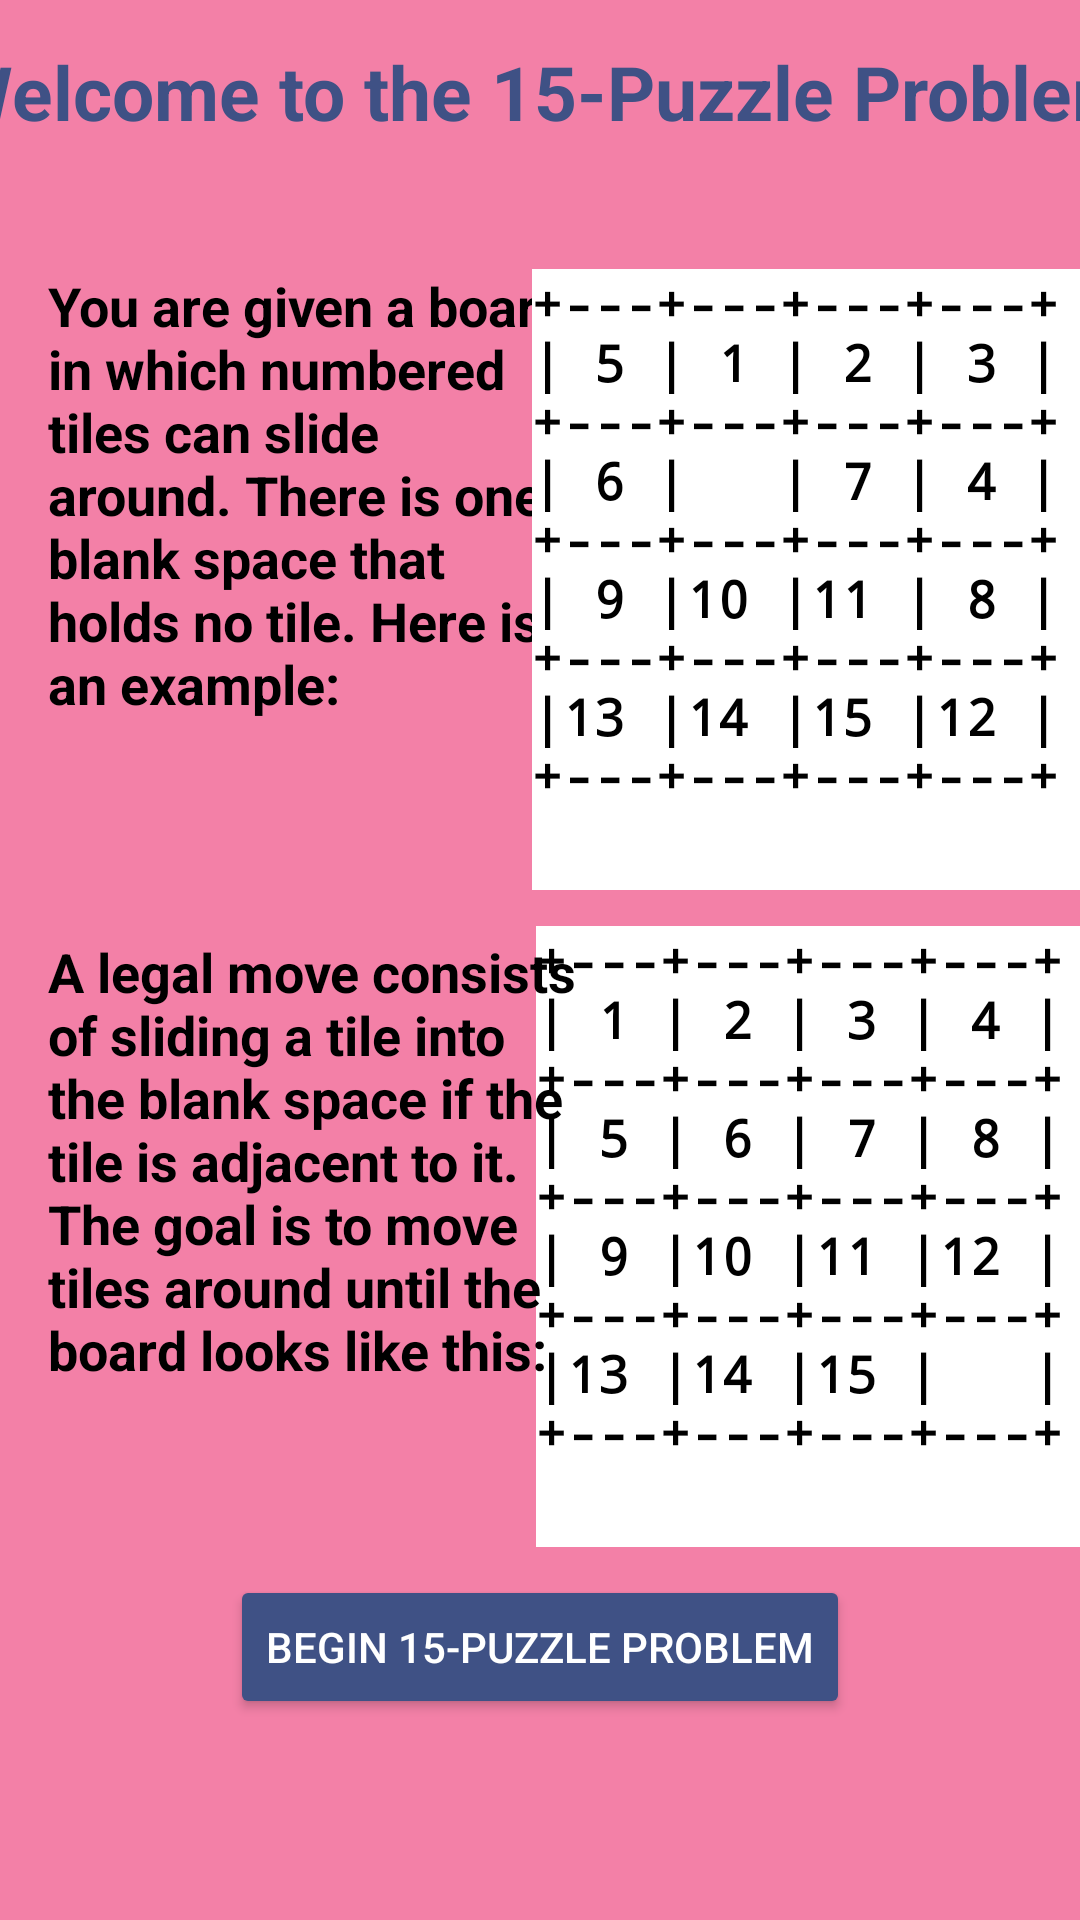

Layout XML and referenced resources for this Android screen:
<!-- AndroidManifest.xml: application theme Theme.ProblemSolver -->
<!-- res/layout/activity_fifteenpuzzle.xml -->
<?xml version="1.0" encoding="utf-8"?>
<androidx.constraintlayout.widget.ConstraintLayout xmlns:android="http://schemas.android.com/apk/res/android"
    xmlns:app="http://schemas.android.com/apk/res-auto"
    xmlns:tools="http://schemas.android.com/tools"
    android:layout_width="match_parent"
    android:layout_height="match_parent"
    android:background="@color/puzzle15background"
    android:backgroundTint="@color/puzzle15background"
    tools:context=".Fifteenpuzzle">

    <TextView
        android:id="@+id/textView17"
        android:layout_width="189dp"
        android:layout_height="207dp"
        android:layout_marginTop="12dp"
        android:background="@color/design_default_color_background"
        android:backgroundTint="@color/design_default_color_on_primary"
        android:text="@string/f_puzzle_end"
        android:textAppearance="@style/MediumMono"
        android:textSize="17sp"
        android:textStyle="bold"
        app:layout_constraintEnd_toEndOf="parent"
        app:layout_constraintHorizontal_bias="0.678"
        app:layout_constraintStart_toEndOf="@+id/textView16"
        app:layout_constraintTop_toBottomOf="@+id/textView15" />

    <TextView
        android:id="@+id/textView23"
        android:layout_width="189dp"
        android:layout_height="207dp"
        android:layout_marginTop="8dp"
        android:background="@color/design_default_color_background"
        android:backgroundTint="@color/design_default_color_on_primary"
        android:text="@string/f_puzzle_start"
        android:textAppearance="@style/MediumMono"
        android:textSize="17sp"
        android:textStyle="bold"
        app:layout_constraintEnd_toEndOf="parent"
        app:layout_constraintHorizontal_bias="0.7"
        app:layout_constraintStart_toEndOf="@+id/textView14"
        app:layout_constraintTop_toBottomOf="@+id/textView13" />

    <TextView
        android:id="@+id/textView13"
        android:layout_width="400dp"
        android:layout_height="68dp"
        android:text="@string/f_puzzle_welcome"
        android:textAppearance="@style/MediumBold"
        android:textColor="@color/colorDark"
        android:textSize="25sp"
        app:layout_constraintBottom_toBottomOf="parent"
        app:layout_constraintEnd_toEndOf="parent"
        app:layout_constraintHorizontal_bias="0.454"
        app:layout_constraintStart_toStartOf="parent"
        app:layout_constraintTop_toTopOf="parent"
        app:layout_constraintVertical_bias="0.024" />

    <TextView
        android:id="@+id/textView14"
        android:layout_width="176dp"
        android:layout_height="214dp"
        android:layout_marginStart="16dp"
        android:layout_marginTop="8dp"
        android:text="@string/f_puzzle_intro"
        android:textAppearance="@style/MediumBold"
        app:layout_constraintStart_toStartOf="parent"
        app:layout_constraintTop_toBottomOf="@+id/textView13" />

    <TextView
        android:id="@+id/textView15"
        android:layout_width="189dp"
        android:layout_height="207dp"
        android:layout_marginTop="8dp"
        android:background="@color/design_default_color_background"
        android:backgroundTint="@color/design_default_color_on_primary"
        android:text="@string/f_puzzle_start"
        android:textAppearance="@style/MediumMono"
        android:textSize="17sp"
        android:textStyle="bold"
        app:layout_constraintEnd_toEndOf="parent"
        app:layout_constraintHorizontal_bias="0.7"
        app:layout_constraintStart_toEndOf="@+id/textView14"
        app:layout_constraintTop_toBottomOf="@+id/textView13" />

    <TextView
        android:id="@+id/textView16"
        android:layout_width="178dp"
        android:layout_height="205dp"
        android:layout_marginStart="16dp"
        android:layout_marginTop="8dp"
        android:text="@string/f_puzzle_description"
        android:textAppearance="@style/MediumBold"
        app:layout_constraintStart_toStartOf="parent"
        app:layout_constraintTop_toBottomOf="@+id/textView14" />

    <Button
        android:id="@+id/button2"
        android:layout_width="wrap_content"
        android:layout_height="wrap_content"
        android:backgroundTint="@color/colorDark"
        android:onClick="display15PuzzleLayout"
        android:text="@string/f_puzzle_begin"
        android:textColor="@color/design_default_color_background"
        app:layout_constraintBottom_toBottomOf="parent"
        app:layout_constraintEnd_toEndOf="parent"
        app:layout_constraintStart_toStartOf="parent"
        app:layout_constraintTop_toBottomOf="@+id/textView16"
        app:layout_constraintVertical_bias="0.109" />
</androidx.constraintlayout.widget.ConstraintLayout>
<!-- resources referenced by this layout -->
<resources>
  <color name="colorDark">#3F5185</color>
  <color name="puzzle15background">#BFE91E63</color>
  <string name="f_puzzle_begin">Begin 15-Puzzle Problem</string>
  <string name="f_puzzle_description">A legal move consists of sliding a tile into the blank space if the tile is adjacent to it. The goal is to move tiles around until the board looks like this:</string>
  <string name="f_puzzle_end">+---+---+---+---+\n| 1 | 2 | 3 | 4 |\n+---+---+---+---+\n| 5 | 6 | 7 | 8 |\n+---+---+---+---+\n| 9 |10 |11 |12 |\n+---+---+---+---+\n|13 |14 |15 | \  |\n+---+---+---+---+</string>
  <string name="f_puzzle_intro">You are given a board in which numbered tiles can slide around. There is one blank space that holds no tile. Here is an example:</string>
  <string name="f_puzzle_start">+---+---+---+---+\n| 5 | 1 | 2 | 3 |\n+---+---+---+---+\n| 6 | \  | 7 | 4 |\n+---+---+---+---+\n| 9 |10 |11 | 8 |\n+---+---+---+---+\n|13 |14 |15 |12 |\n+---+---+---+---+</string>
  <string name="f_puzzle_welcome">Welcome to the 15-Puzzle Problem</string>
  <style name="MediumBold">
          <item name="android:textSize">18sp</item>
          <item name="android:textStyle">bold</item>
          <item name="android:typeface">normal</item>
          <item name="android:textColor">@color/text</item>
      </style>
  <style name="MediumMono">
          <item name="android:textSize">25sp</item>
          <item name="android:textStyle">bold</item>
          <item name="android:typeface">monospace</item>
          <item name="android:textColor">@color/text</item>
      </style>
  <style name="Theme.ProblemSolver" parent="Theme.MaterialComponents.DayNight.DarkActionBar">
          
          <item name="colorPrimary">@color/color</item>
          <item name="colorPrimaryVariant">@color/colorDark</item>
          <item name="colorOnPrimary">@color/colorAccent</item>
          
          <item name="colorSecondary">@color/openBackground</item>
          <item name="colorSecondaryVariant">@color/fwgcBackground</item>
          <item name="colorOnSecondary">@color/puzzle8background</item>
          
          <item name="android:statusBarColor" tools:targetApi="l">?attr/colorPrimaryVariant</item>
          
          <item name="colorSecondary" tools:ignore="DuplicateDefinition">@color/text</item>
          <item name="colorSecondary" tools:ignore="DuplicateDefinition">@color/puzzle15background</item>
          <item name="colorSecondaryVariant" tools:ignore="DuplicateDefinition">@color/buttonHighlight</item>
          <item name="colorOnSecondary" tools:ignore="DuplicateDefinition">@color/button</item>
  
      </style>
  <color name="text">#000000</color>
  <color name="color">#008577</color>
  <color name="colorAccent">#DA205F</color>
  <color name="openBackground">#6389AB</color>
  <color name="fwgcBackground">#AB9E63</color>
  <color name="puzzle8background">#66CDAA</color>
  <color name="buttonHighlight">#AA18C5</color>
  <color name="button">#C0B2CA</color>
</resources>
